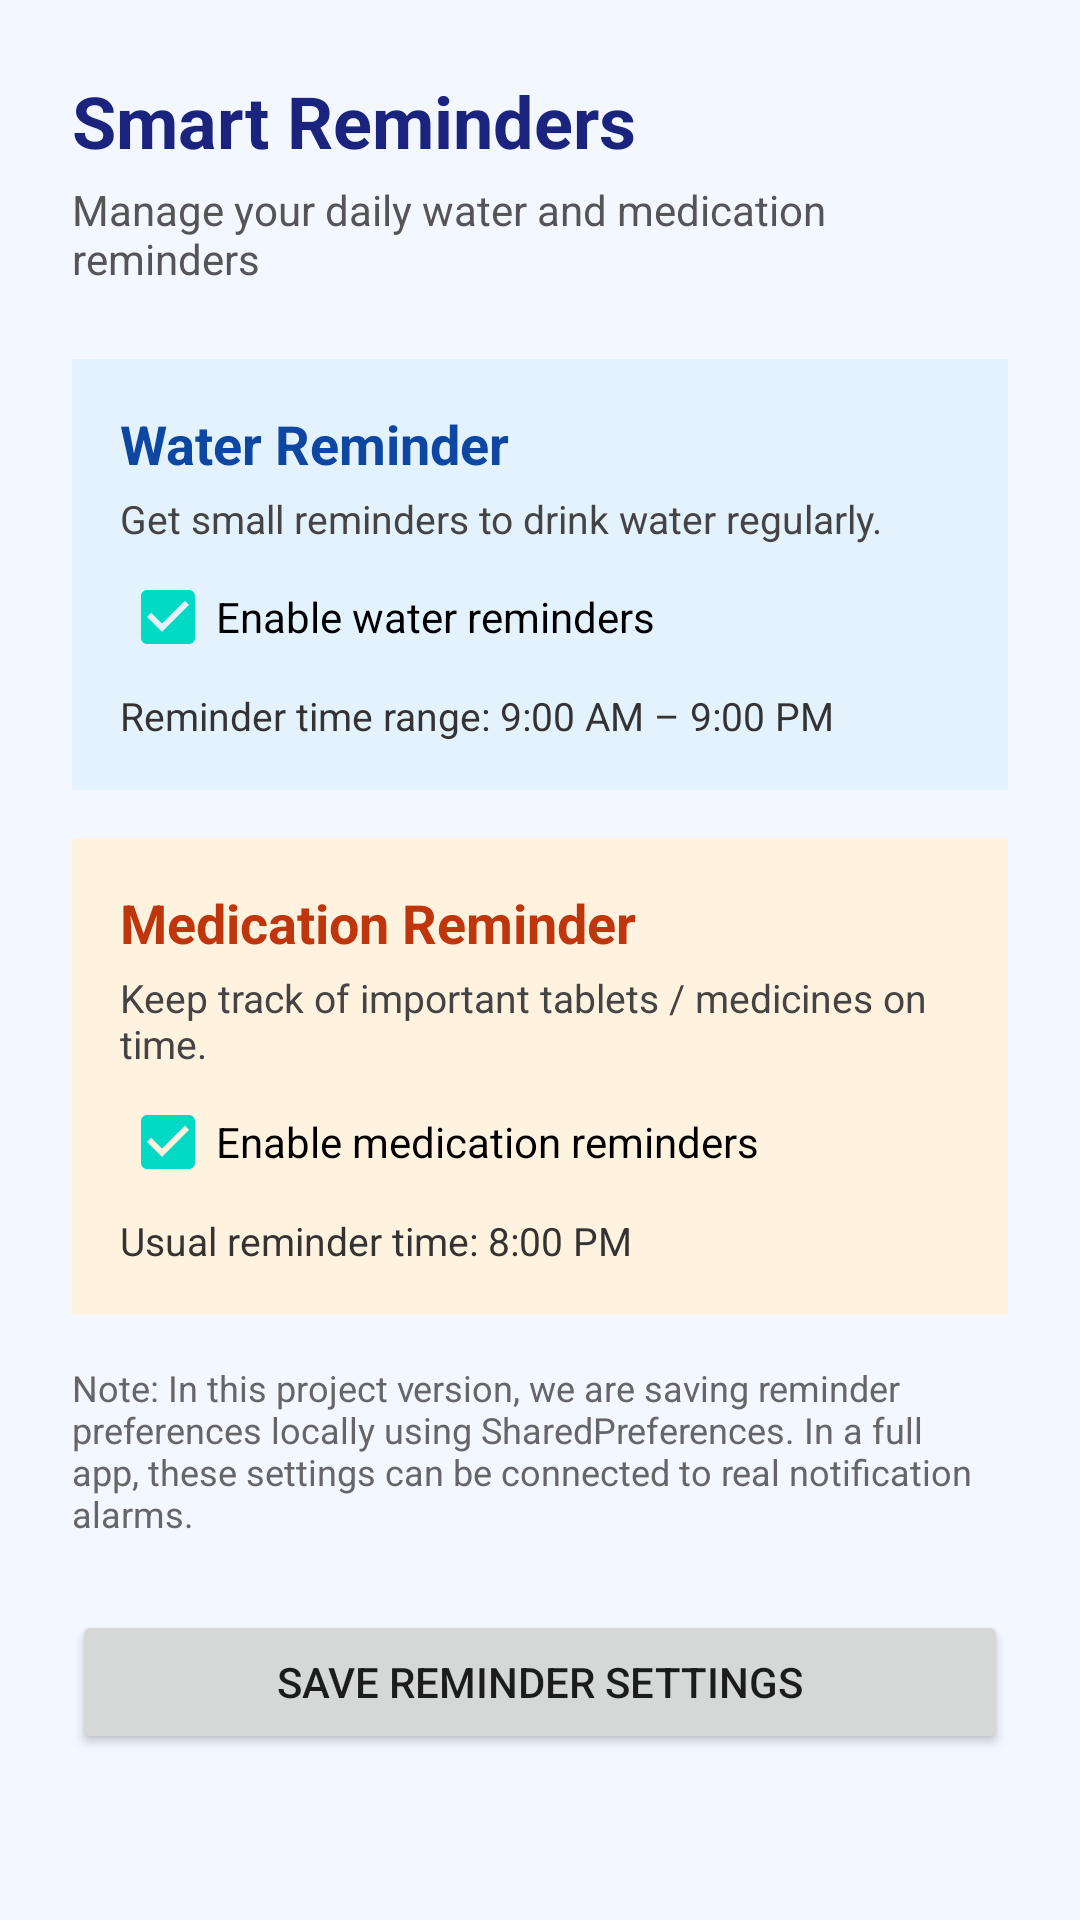

Produce the Android XML layout that renders to this screen, including the resource entries it uses.
<!-- AndroidManifest.xml: application theme Theme.KickStart -->
<!-- res/layout/activity_reminder.xml -->
<?xml version="1.0" encoding="utf-8"?>
<ScrollView xmlns:android="http://schemas.android.com/apk/res/android"
    android:layout_width="match_parent"
    android:layout_height="match_parent"
    android:background="#F3F7FF">

    <LinearLayout
        android:layout_width="match_parent"
        android:layout_height="wrap_content"
        android:orientation="vertical"
        android:padding="24dp">

        
        <TextView
            android:id="@+id/tvReminderTitle"
            android:layout_width="wrap_content"
            android:layout_height="wrap_content"
            android:text="Smart Reminders"
            android:textSize="24sp"
            android:textStyle="bold"
            android:textColor="#1A237E"
            android:layout_marginBottom="4dp" />

        <TextView
            android:id="@+id/tvReminderSubtitle"
            android:layout_width="wrap_content"
            android:layout_height="wrap_content"
            android:text="Manage your daily water and medication reminders"
            android:textSize="14sp"
            android:textColor="#555555"
            android:layout_marginBottom="24dp" />

        
        <LinearLayout
            android:layout_width="match_parent"
            android:layout_height="wrap_content"
            android:orientation="vertical"
            android:padding="16dp"
            android:background="#E3F2FD"
            android:layout_marginBottom="16dp">

            <TextView
                android:id="@+id/tvWaterDetails"
                android:layout_width="wrap_content"
                android:layout_height="wrap_content"
                android:text="Water Reminder"
                android:textSize="18sp"
                android:textStyle="bold"
                android:textColor="#0D47A1"
                android:layout_marginBottom="4dp" />

            <TextView
                android:id="@+id/tvWaterDescription"
                android:layout_width="match_parent"
                android:layout_height="wrap_content"
                android:text="Get small reminders to drink water regularly."
                android:textSize="13sp"
                android:textColor="#444444"
                android:layout_marginBottom="8dp" />

            <CheckBox
                android:id="@+id/cbWaterReminder"
                android:layout_width="wrap_content"
                android:layout_height="wrap_content"
                android:text="Enable water reminders"
                android:checked="true"
                android:layout_marginBottom="8dp" />

            <TextView
                android:id="@+id/tvWaterTimeRange"
                android:layout_width="wrap_content"
                android:layout_height="wrap_content"
                android:text="Reminder time range: 9:00 AM – 9:00 PM"
                android:textSize="13sp"
                android:textColor="#333333" />

        </LinearLayout>

        
        <LinearLayout
            android:layout_width="match_parent"
            android:layout_height="wrap_content"
            android:orientation="vertical"
            android:padding="16dp"
            android:background="#FFF3E0"
            android:layout_marginBottom="16dp">

            <TextView
                android:id="@+id/tvMedTitle"
                android:layout_width="wrap_content"
                android:layout_height="wrap_content"
                android:text="Medication Reminder"
                android:textSize="18sp"
                android:textStyle="bold"
                android:textColor="#BF360C"
                android:layout_marginBottom="4dp" />

            <TextView
                android:id="@+id/tvMedDescription"
                android:layout_width="match_parent"
                android:layout_height="wrap_content"
                android:text="Keep track of important tablets / medicines on time."
                android:textSize="13sp"
                android:textColor="#444444"
                android:layout_marginBottom="8dp" />

            <CheckBox
                android:id="@+id/cbMedReminder"
                android:layout_width="wrap_content"
                android:layout_height="wrap_content"
                android:text="Enable medication reminders"
                android:checked="true"
                android:layout_marginBottom="8dp" />

            <TextView
                android:id="@+id/tvMedTimeRange"
                android:layout_width="wrap_content"
                android:layout_height="wrap_content"
                android:text="Usual reminder time: 8:00 PM"
                android:textSize="13sp"
                android:textColor="#333333" />
        </LinearLayout>

        
        <TextView
            android:id="@+id/tvReminderInfo"
            android:layout_width="match_parent"
            android:layout_height="wrap_content"
            android:text="Note: In this project version, we are saving reminder preferences locally using SharedPreferences. In a full app, these settings can be connected to real notification alarms."
            android:textSize="12sp"
            android:textColor="#666666"
            android:layout_marginBottom="24dp" />

        
        <Button
            android:id="@+id/btnSaveReminderSettings"
            android:layout_width="match_parent"
            android:layout_height="wrap_content"
            android:text="Save Reminder Settings" />
    </LinearLayout>

</ScrollView>
<!-- resources referenced by this layout -->
<resources>
  <style name="Theme.KickStart" parent="Theme.AppCompat.Light.NoActionBar">
          <item name="colorPrimary">@color/purple_500</item>
          <item name="colorPrimaryDark">@color/purple_700</item>
          <item name="colorAccent">@color/teal_200</item>
      </style>
  <!-- not gathered from this repository: default colours our renderer supplied (Android Studio template values) -->
  <color name="purple_500">#FF6200EE</color>
  <color name="purple_700">#FF3700B3</color>
  <color name="teal_200">#FF03DAC5</color>
</resources>
